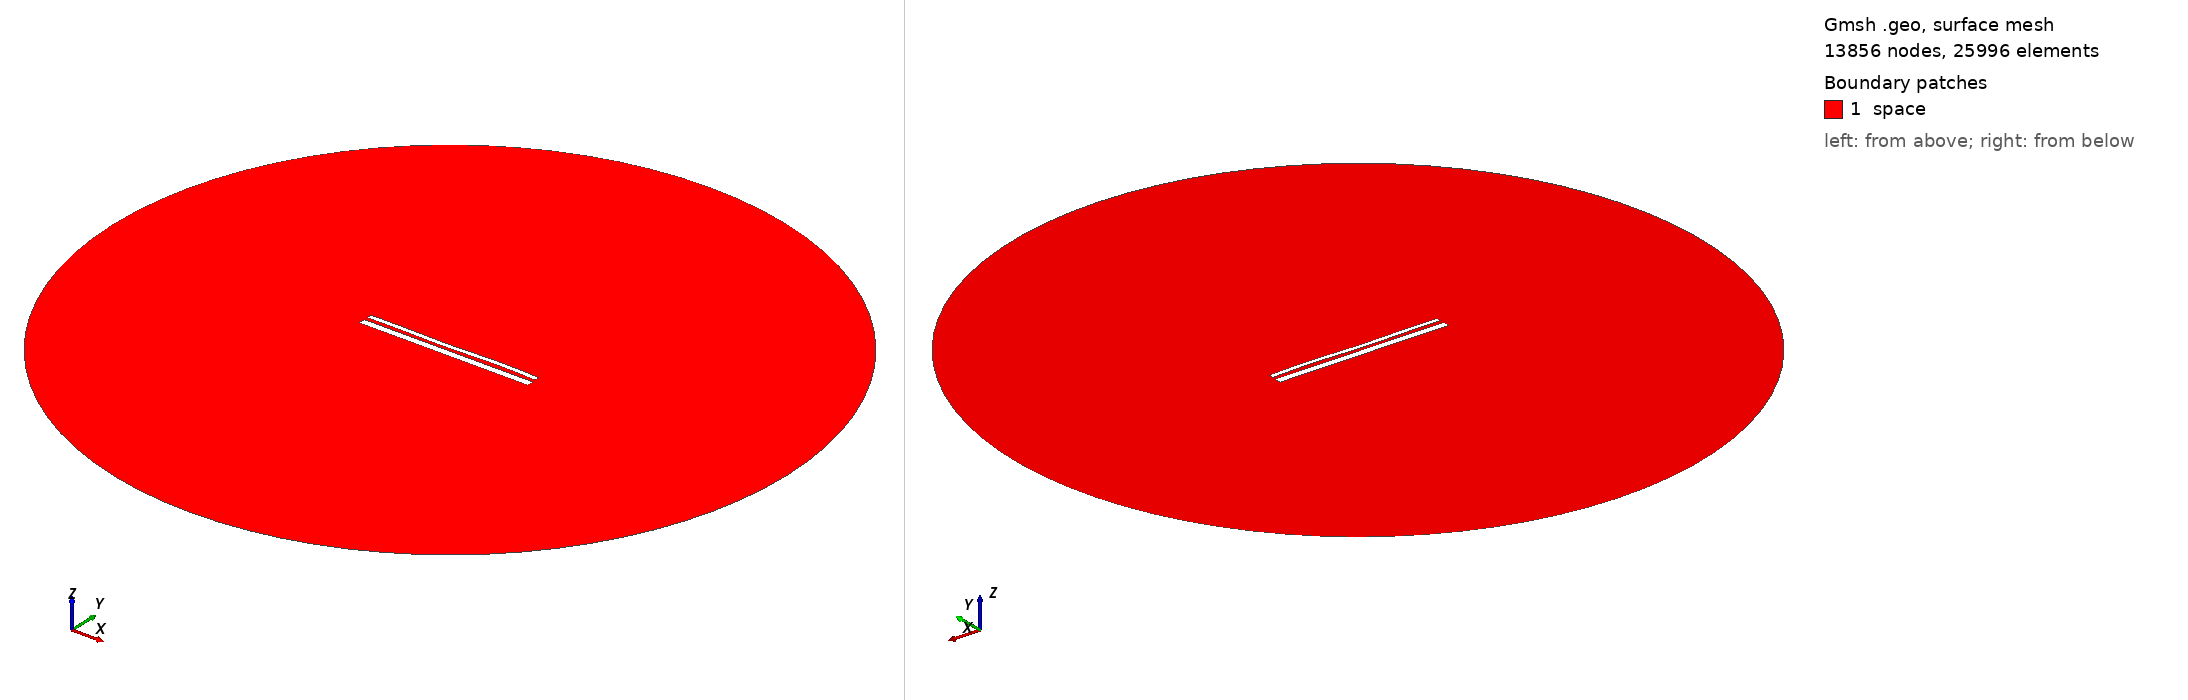

Gmsh geometry script, surface-meshed: 13856 nodes, 25996 surface elements. Boundary patches (legend numbers): 1 space. Left view from above one corner, right view from below the opposite corner. Legend entries are the model's physical surfaces. The drawing asked Gmsh for element sizes between 1% and 20% of the model's largest extent; the script's own settings can give other sizes.

=== 13530.geo (drawn) ===
//---------------------------------------
// Geometry kernel
//---------------------------------------

SetFactory("OpenCASCADE");



//---------------------------------------
// Parameters of the geometry
//---------------------------------------

// Overetch of the upper plate
overetch = 0.5;

// Distance between the plates
distance = 1.75;

// Discretization over the x axis (for the deformation)
nx = 50; 

// Length of the plate
L = 100 - overetch; 

// Number of modes
n = 4; 

// 1st mode coefficient
coeff(1) = 0.07499999999999998;
beta(1) = 0.596864 * 3.1415926535 / L;

// 2nd mode coefficient
coeff(2) = -0.075;
beta(2) = 1.49418 * 3.1415926535 / L;

// 3rd mode coefficient
coeff(3) = -0.15;
beta(3) = 2.50025 * 3.1415926535 / L;

// 4th mode coefficient
coeff(4) = 0.15;
beta(4) = 3.49999 * 3.1415926535 / L;



//---------------------------------------
// Upper plate (deformed rectangle)
//---------------------------------------

// Coordiantes of the upper plate
xmin = -50;
xmax = 50 - overetch;

// Height of the upper plate
yheight = 4 - 2 * overetch;

// Indexes of the points
UpperID[] = {};
LowerID[] = {};
LeftID[] = {};
RightID[] = {};

// Point index
p = 1;

// Horizontal edges
For i In {1:nx}
    x = xmin + (i-1)*(xmax - xmin)/(nx-1);

    y_bottom = distance / 2 + overetch;
    For j In {1:n}
        C = (Cosh(beta(j)*L) + Cos(beta(j)*L)) / (Sinh(beta(j)*L) + Sin(beta(j)*L));
        y_bottom  = y_bottom + coeff(j) * (Cosh(beta(j)*(x+50)) - Cos(beta(j)*(x+50)) - C * (Sinh(beta(j)*(x+50)) - Sin(beta(j)*(x+50))));
    EndFor

    y_top = y_bottom + yheight;

    Point(p) = {x, y_top, 0, 1.0};
    UpperID[i] = p;
    p = p + 1;

    Point(p) = {x, y_bottom, 0, 1.0};
    LowerID[i] = p;
    p = p + 1;
EndFor

// Create point lists
UpperPts[] = {}; LowerPts[] = {};
For i In {1:nx}
  UpperPts[] += {UpperID[i]};
  LowerPts[] += {LowerID[i]};
EndFor

// Build splines
Spline(1) = {UpperPts[]};
Spline(2) = {LowerPts[]};
Line(3) = {LowerPts[nx-1], UpperPts[nx-1]};
Line(4) = {LowerPts[0], UpperPts[0]};

// Build the plane surface
Curve Loop(1) = {2, 3, -1, -4};
Plane Surface(1) = {1};



//---------------------------------------
// Lower plate (rectangle)
//---------------------------------------

// Vertices
Point(1001) = {-50, -1, 0, 1.0};
Point(1002) = { 50, -1, 0, 1.0};
Point(1003) = { 50,  -5, 0, 1.0};
Point(1004) = {-50,  -5, 0, 1.0};

// Edges
Line(5) = {1001, 1002};
Line(6) = {1002, 1003};
Line(7) = {1003, 1004};
Line(8) = {1004, 1001};

// Plane surface
Line Loop(2) = {5, 6, 7, 8};
Plane Surface(2) = {2}; 



//---------------------------------------
// Outer (fictious) boundary
//---------------------------------------

// Points
Point(1005) = {0, 0, 0};       // Center
Point(1006) = {200, 0, 0};     // Start point
Point(1007) = {0, 200, 0};     // 90 degrees
Point(1008) = {-200, 0, 0};    // 180 degrees
Point(1009) = {0, -200, 0};    // 270 degrees

// Circle arcs (each needs start, center, end)
Circle(9) = {1006, 1005, 1007};
Circle(10) = {1007, 1005, 1008};
Circle(11) = {1008, 1005, 1009};
Circle(12) = {1009, 1005, 1006};

// Plane surface for the entire domain
Curve Loop(3) = {9, 10, 11, 12};
Surface(3) = {3};

// Subtract the plates from the whole domain to obtain the actual domain where we want to solve the equations
BooleanDifference{ Surface{3}; Delete; }{ Surface{1}; Surface{2}; Delete; }




//---------------------------------------
// Transfinite Lines/Curves
//---------------------------------------

// Set the number of points on the boundaries
r = 7;

// Plates
Transfinite Curve {1, 2} = 50*r Using Progression 1;
Transfinite Curve {3, 4} = 2*r Using Progression 1;
Transfinite Line {5, 7} = 50*r Using Progression 1;
Transfinite Line {6, 8} = 2*r Using Progression 1;

// Outer boundary
Transfinite Line {9, 10, 11, 12} = 20 Using Progression 1;



//---------------------------------------
// Physical groups
//---------------------------------------                

// Physical curves (boundaries)
Physical Line("force_segment", 10) = {2};
Physical Line("upper_plate", 11) = {1, 3, 4};
Physical Line("lower_plate", 12) = {5, 6, 7, 8};
Physical Line("boundary", 20) = {9, 10, 11, 12};

// Physical Surfaces
Physical Surface("space", 30) = {3};



//---------------------------------------
// 6. Generate the Mesh
//---------------------------------------

// 2D mesh generation
Mesh 2;
